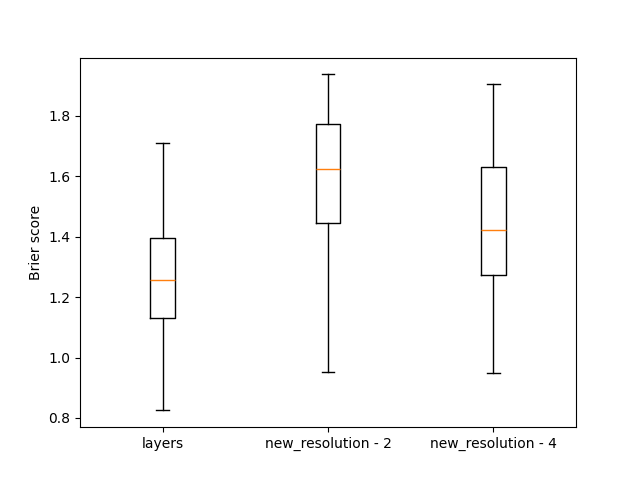

The file beside this chart, header and first rows:
, layers, new_resolution - 2, new_resolution - 4
0, 1.507, 1.468, 1.432
1, 1.237, 1.503, 1.362
2, 1.236, 1.73, 1.736
3, 1.15, 1.498, 1.277
4, 0.825, 1.068, 1.111
5, 1.072, 1.435, 1.134
6, 1.141, 1.875, 1.638
7, 1.342, 1.856, 1.62
8, 1.029, 1.279, 1.027
9, 1.419, 1.661, 1.339
10, 1.188, 1.357, 1.37
11, 1.53, 1.782, 1.598
12, 1.064, 1.2, 0.9895
13, 1.317, 1.527, 1.75
14, 1.598, 1.232, 1.534
15, 1.23, 1.652, 1.298
16, 1.317, 1.77, 1.723
17, 1.24, 1.898, 1.732
18, 1.184, 1.862, 1.411
19, 1.329, 1.735, 1.705
20, 1.107, 1.698, 1.344
21, 1.192, 1.717, 1.589
22, 1.365, 1.569, 1.037
23, 1.236, 1.916, 1.718
24, 1.059, 1.441, 1.232
25, 1.135, 1.385, 1.413
26, 1.179, 1.102, 0.9718
27, 1.305, 1.599, 1.705
28, 1.244, 1.694, 1.59
29, 1.272, 1.201, 1.511
30, 0.9441, 1.335, 1.636
31, 1.381, 1.406, 1.379
32, 1.515, 1.245, 1.385
33, 1.183, 1.626, 1.395
34, 1.455, 1.322, 1.371
35, 1.379, 1.897, 1.15
36, 1.637, 1.637, 1.433
37, 1.343, 1.54, 1.336
38, 1.373, 1.75, 1.631
39, 1.123, 1.776, 1.154
40, 1.205, 1.358, 1.51
41, 1.373, 1.386, 1.462
42, 1.022, 1.762, 1.144
43, 1.144, 1.634, 1.274
44, 1.264, 1.548, 1.44
45, 1.384, 1.637, 1.146
46, 1.446, 1.602, 1.502
47, 1.056, 1.485, 1.171
48, 0.9305, 1.48, 0.9501
49, 1.424, 1.723, 1.342
50, 1.475, 1.358, 1.474
51, 1.324, 0.9513, 1.241
52, 1.021, 1.542, 1.294
53, 1.499, 1.248, 1.033
54, 1.544, 1.729, 1.741
55, 1.561, 1.224, 1.287
56, 1.339, 1.774, 1.422
57, 1.036, 1.897, 1.317
58, 1.276, 1.539, 1.436
59, 0.9465, 1.776, 1.268
... 140 more rows
